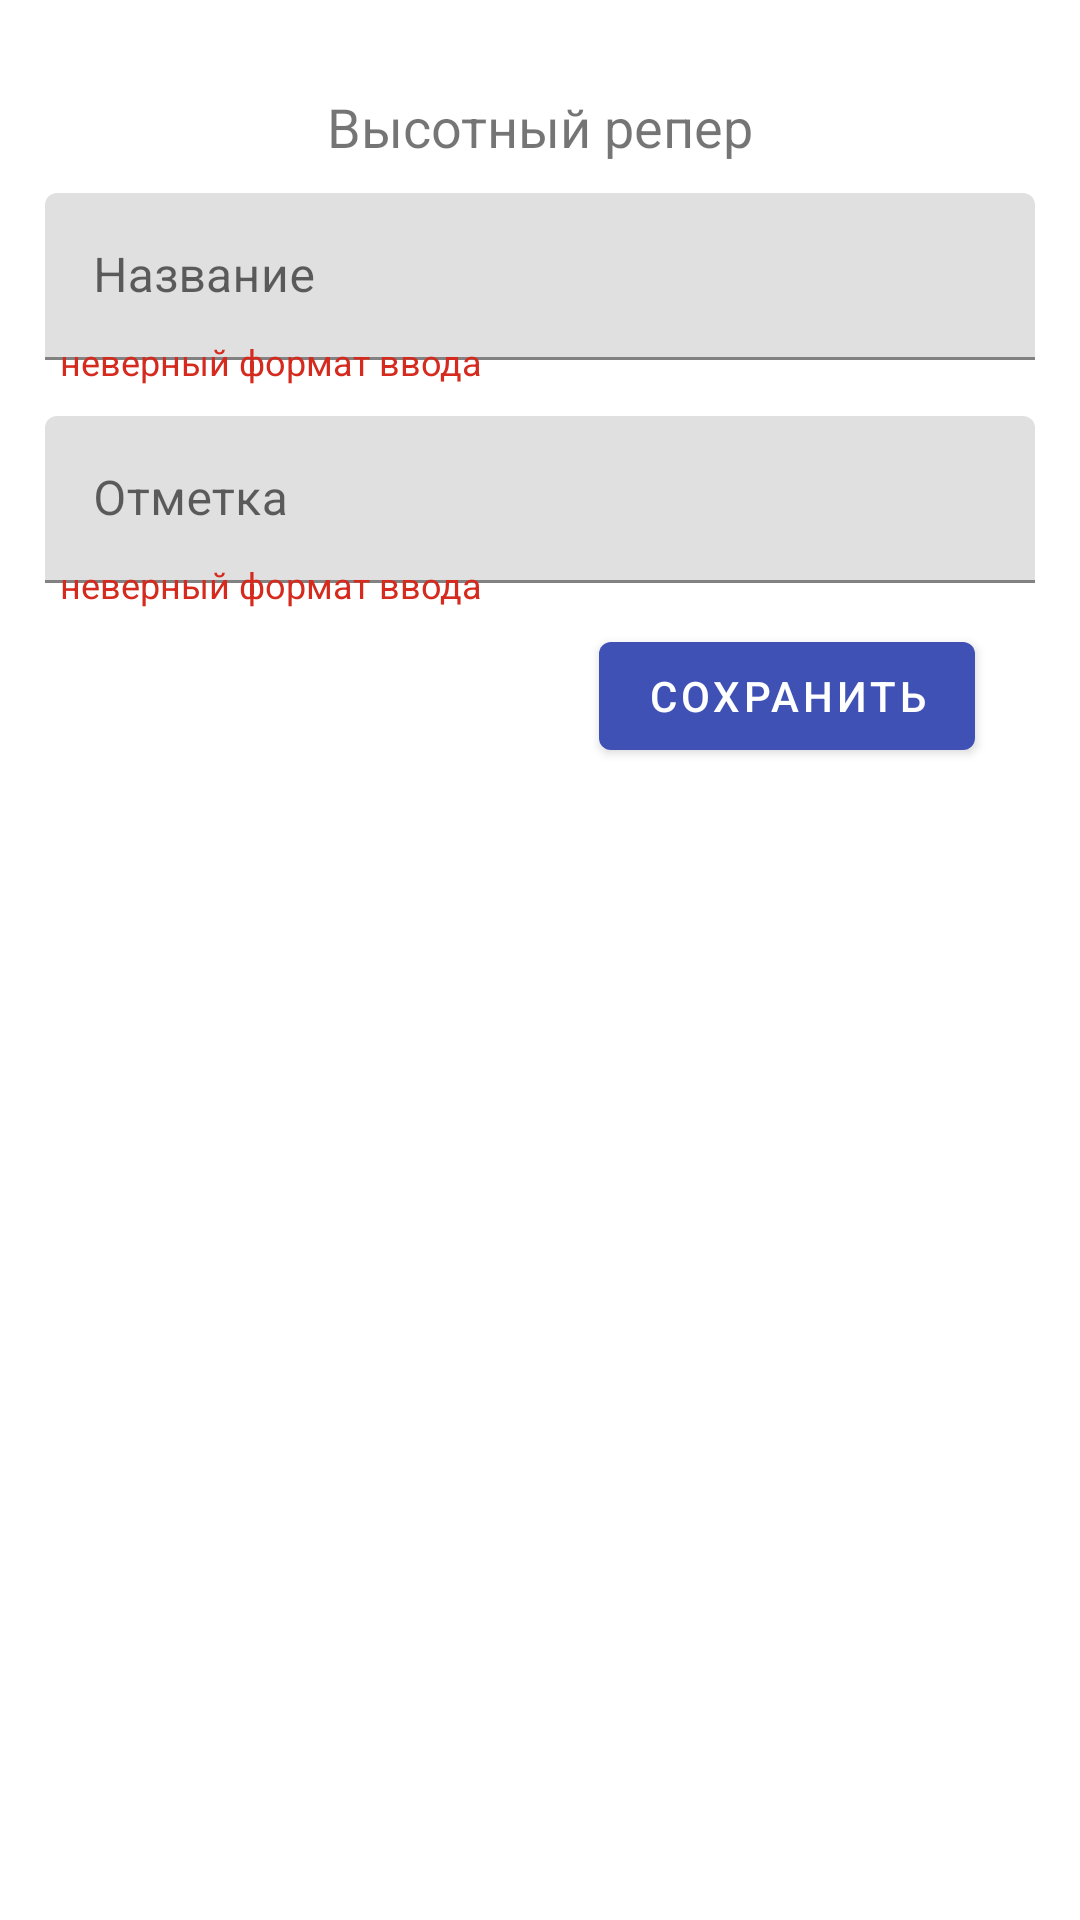

Write the Android layout XML for this screen, with the resource values it uses.
<!-- AndroidManifest.xml: application theme AppTheme -->
<!-- res/layout/fragment_item_level_refence.xml -->
<?xml version="1.0" encoding="utf-8"?>
<FrameLayout xmlns:android="http://schemas.android.com/apk/res/android"
    xmlns:tools="http://schemas.android.com/tools"
    android:id="@+id/fragment_container"
    android:layout_width="match_parent"
    android:layout_height="match_parent"
    tools:context=".LR.FragItemLevRef">

    <LinearLayout
        android:layout_width="match_parent"
        android:layout_height="wrap_content"
        android:orientation="vertical"
        android:padding="15dp">

    <TextView
        android:layout_height="wrap_content"
        android:layout_width="match_parent"
        android:gravity="center"
        android:layout_marginTop="15dp"
        android:textSize="18sp"
        android:text="@string/Title_level_reference" />
    <com.google.android.material.textfield.TextInputLayout
        android:layout_width="match_parent"
        android:layout_height="wrap_content"
        android:hint="@string/hint_name">
        <com.google.android.material.textfield.TextInputEditText
            android:id="@+id/LR_name"
            android:layout_width="match_parent"
            android:layout_height="wrap_content"
            android:layout_marginTop="10dp"
            android:singleLine="true"
            android:imeOptions="actionNext"/>
    </com.google.android.material.textfield.TextInputLayout>
        <TextView
            android:id="@+id/lr_view_name"
            android:layout_height="wrap_content"
            android:layout_width="wrap_content"
            android:layout_marginTop="-8dp"
            android:layout_gravity="start"
            android:paddingStart="5dp"
            android:textSize="12sp"
            android:textColor="@color/red_color"
            android:text="@string/alert_format_text" />
    <com.google.android.material.textfield.TextInputLayout
        android:layout_width="match_parent"
        android:layout_height="wrap_content"
        android:hint="@string/hint_level">
        <com.google.android.material.textfield.TextInputEditText
            android:id="@+id/LR_level"
            android:layout_width="match_parent"
            android:layout_height="wrap_content"
            android:layout_marginTop="10dp"
            android:singleLine="true"
            android:imeOptions="actionDone"/>
    </com.google.android.material.textfield.TextInputLayout>
        <TextView
            android:id="@+id/view_level"
            android:layout_height="wrap_content"
            android:layout_width="wrap_content"
            android:layout_marginTop="-8dp"
            android:layout_gravity="start"
            android:paddingStart="5dp"
            android:textSize="12sp"
            android:textColor="@color/red_color"
            android:text="@string/alert_format_text" />
        <com.google.android.material.button.MaterialButton
            android:id="@+id/save_LR"
            style="@style/Widget.MaterialComponents.Button"
            android:layout_width="wrap_content"
            android:layout_height="wrap_content"
            android:layout_gravity="end"
            android:layout_marginTop="5dp"
            android:layout_marginBottom="5dp"
            android:layout_marginEnd="20dp"
            android:text="@string/Save_button" />
    </LinearLayout>

</FrameLayout>
<!-- resources referenced by this layout -->
<resources>
  <color name="red_color">#D52A1E</color>
  <string name="Save_button">Сохранить</string>
  <string name="Title_level_reference">Высотный репер</string>
  <string name="alert_format_text">неверный формат ввода</string>
  <string name="hint_level">Отметка</string>
  <string name="hint_name">Название</string>
  <style name="AppTheme" parent="AppTheme.Base" />
  <style name="AppTheme.Base" parent="Theme.MaterialComponents.Light.NoActionBar">
          
          <item name="colorPrimary">#3F51B5</item>
          
          <item name="colorPrimaryDark">#3949AB</item>
          
          <item name="colorAccent">#00B0FF</item>
          
      </style>
</resources>
